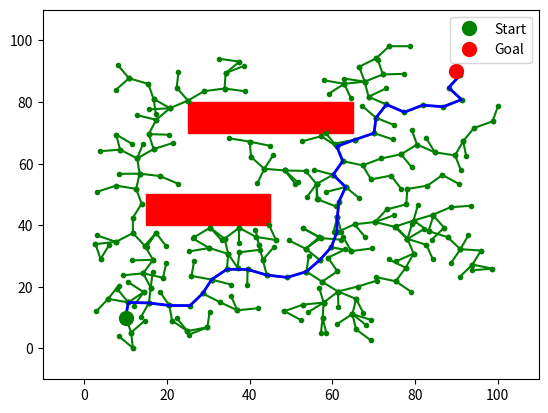

Write Python code to recreate this figure.
import numpy as np
import matplotlib.pyplot as plt
import random
import time

class Node:
    def __init__(self, x, y, parent=None):
        self.x = x
        self.y = y
        self.parent = parent

def distance(n1, n2):
    return np.sqrt((n1.x - n2.x) ** 2 + (n1.y - n2.y) ** 2)

def get_random_point(bounds):
    return Node(random.uniform(bounds[0], bounds[1]), random.uniform(bounds[2], bounds[3]))

def nearest_node(nodes, qrand):
    return min(nodes, key=lambda node: distance(node, qrand))

def steer(qnearest, qrand, step_size):
    theta = np.arctan2(qrand.y - qnearest.y, qrand.x - qnearest.x)
    new_x = qnearest.x + step_size * np.cos(theta)
    new_y = qnearest.y + step_size * np.sin(theta)
    return Node(new_x, new_y, parent=qnearest)

def is_line_collision_free(qnearest, qnew, obstacles, steps=10):
    for i in range(steps + 1):
        x = qnearest.x + (qnew.x - qnearest.x) * i / steps
        y = qnearest.y + (qnew.y - qnearest.y) * i / steps
        for ox, oy, width, height in obstacles:
            if ox <= x <= ox + width and oy <= y <= oy + height:
                return False
    return True

def is_collision_free(qnew, qnearest, obstacles):
    return is_line_collision_free(qnearest, qnew, obstacles)

def generate_path(qgoal, nodes):
    path = []
    node = qgoal
    while node:
        path.append((node.x, node.y))
        node = node.parent
    return path[::-1]

def rrt(qstart, qgoal, bounds, obstacles, step_size=5, max_iter=1000, goal_threshold=5):

    nodes = [qstart]
    for _ in range(max_iter):
        qrand = get_random_point(bounds)
        qnearest = nearest_node(nodes, qrand)
        qnew = steer(qnearest, qrand, step_size)

        if is_collision_free(qnew, qnearest, obstacles):
            nodes.append(qnew)
            if distance(qnew, qgoal) < goal_threshold:
                qgoal.parent = qnew
                nodes.append(qgoal)
                return generate_path(qgoal, nodes), nodes

    return None, nodes

def plot_rrt(path, nodes, qstart, qgoal, obstacles):
    fig, ax = plt.subplots()
    ax.set_xlim(-10, 110)
    ax.set_ylim(-10, 110)
    
    for node in nodes:
        if node.parent:
            plt.plot([node.x, node.parent.x], [node.y, node.parent.y], "g.-")
    
    for ox, oy, width, height in obstacles:
        rect = plt.Rectangle((ox, oy), width, height, color='r', fill=True)
        ax.add_patch(rect)
    
    if path:
        px, py = zip(*path)
        plt.plot(px, py, 'b', linewidth=2)
    
    plt.plot(qstart.x, qstart.y, 'go', markersize=10, label="Start")
    plt.plot(qgoal.x, qgoal.y, 'ro', markersize=10, label="Goal")
    plt.legend()
    plt.show()

# Definiowanie środowiska
qstart = Node(10, 10)
qgoal = Node(90, 90)
bounds = (0, 100, 0, 100)
obstacles = [(15, 40, 30, 10), (25, 70, 40, 10)]

# Uruchomienie RRT i wizualizacja
start_time = time.time()
path, nodes = rrt(qstart, qgoal, bounds, obstacles)
end_time = time.time()
execution_time = end_time - start_time
print(execution_time)
plot_rrt(path, nodes, qstart, qgoal, obstacles)

